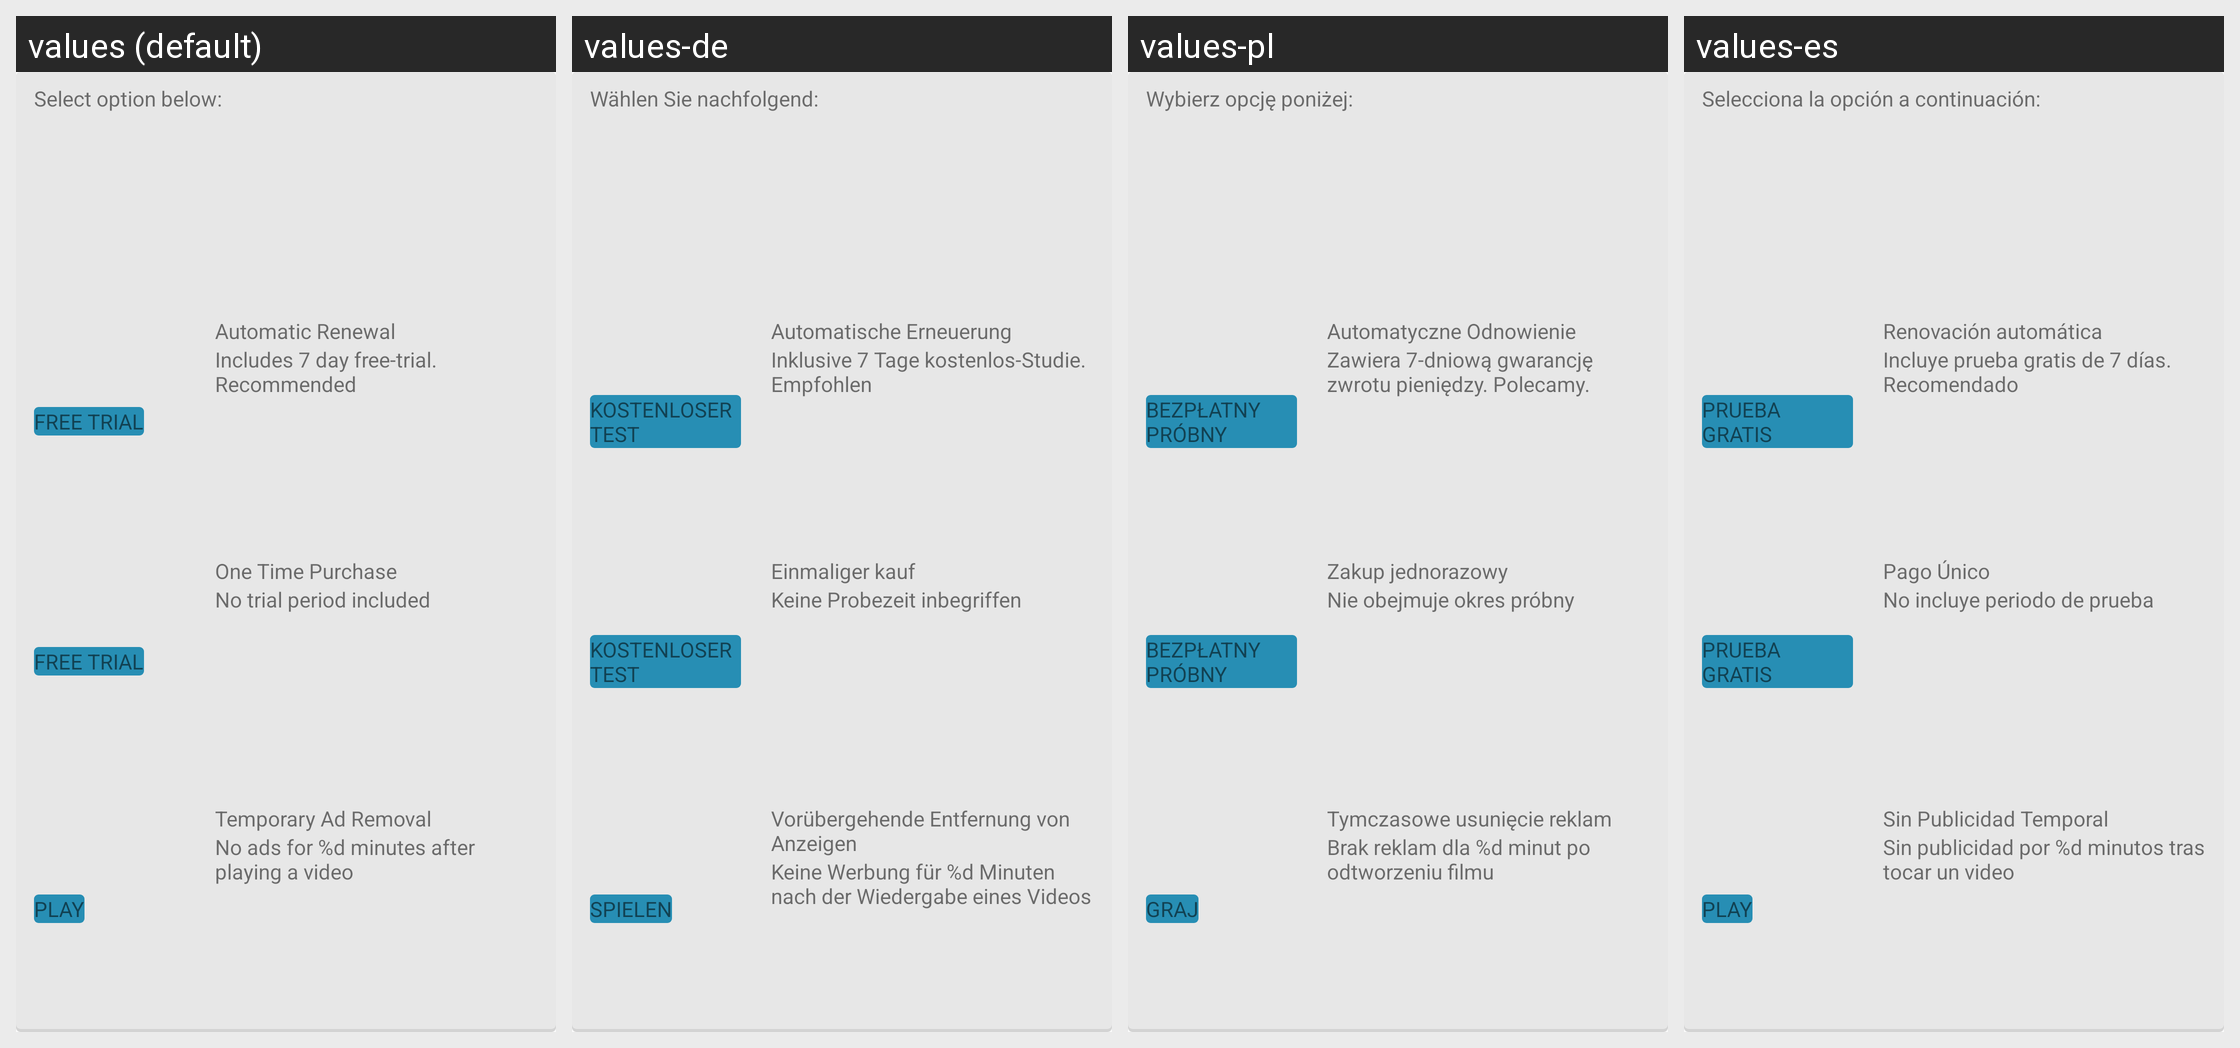

The Android screen above is rendered under several locales of the same app. Produce the string resources it draws, with the default and per-locale values.
Android screen res/layout/view_product_payment_options.xml rendered under 4 locales, left to right: values (default), values-de, values-pl, values-es. Device: Nexus 5 (rendered at 1080×1920; each locale shown at half size, 540×960, under a caption strip naming it); theme Theme.FrostWire.
Other locales in the repository, not shown: values-af, values-ar, values-be, values-bg, values-cs, values-da, values-el, values-fi, values-fr, values-hi, values-hr, values-hu, values-id, values-in, values-it, values-iw, values-ja, values-ko, values-ml, values-mr, values-ms, values-nb, values-nl, values-pt, values-ro, values-ru, values-sk, values-sr, values-sv, values-te, values-th, values-tr, values-uk, values-ur, values-vi, values-zh.
Strings drawn on this screen, with the default value and each locale's value (text and hints the layout hard-codes, and strings that could not be matched under every locale, appear in the picture but are not listed):

select_option_below
  values: Select option below:
  values-de: Wählen Sie nachfolgend:
  values-pl: Wybierz opcję poniżej:
  values-es: Selecciona la opción a continuación:

free_trial_uppercase
  values: FREE TRIAL
  values-de: KOSTENLOSER TEST
  values-pl: BEZPŁATNY PRÓBNY
  values-es: PRUEBA GRATIS

automatic_renewal
  values: Automatic Renewal
  values-de: Automatische Erneuerung
  values-pl: Automatyczne Odnowienie
  values-es: Renovación automática

includes_7_day_free_trial
  values: Includes 7 day free-trial. Recommended
  values-de: Inklusive 7 Tage kostenlos-Studie. Empfohlen
  values-pl: Zawiera 7-dniową gwarancję zwrotu pieniędzy. Polecamy.
  values-es: Incluye prueba gratis de 7 días. Recomendado

one_time_purchase
  values: One Time Purchase
  values-de: Einmaliger kauf
  values-pl: Zakup jednorazowy
  values-es: Pago Único

no_trial_period_included
  values: No trial period included
  values-de: Keine Probezeit inbegriffen
  values-pl: Nie obejmuje okres próbny
  values-es: No incluye periodo de prueba

play_uppercase
  values: PLAY
  values-de: SPIELEN
  values-pl: GRAJ
  values-es: PLAY

temporary_ad_removal
  values: Temporary Ad Removal
  values-de: Vorübergehende Entfernung von Anzeigen
  values-pl: Tymczasowe usunięcie reklam
  values-es: Sin Publicidad Temporal

temporary_ad_removal_description
  values: No ads for %d minutes after playing a video
  values-de: Keine Werbung für %d Minuten nach der Wiedergabe eines Videos
  values-pl: Brak reklam dla %d minut po odtworzeniu filmu
  values-es: Sin publicidad por %d minutos tras tocar un video
